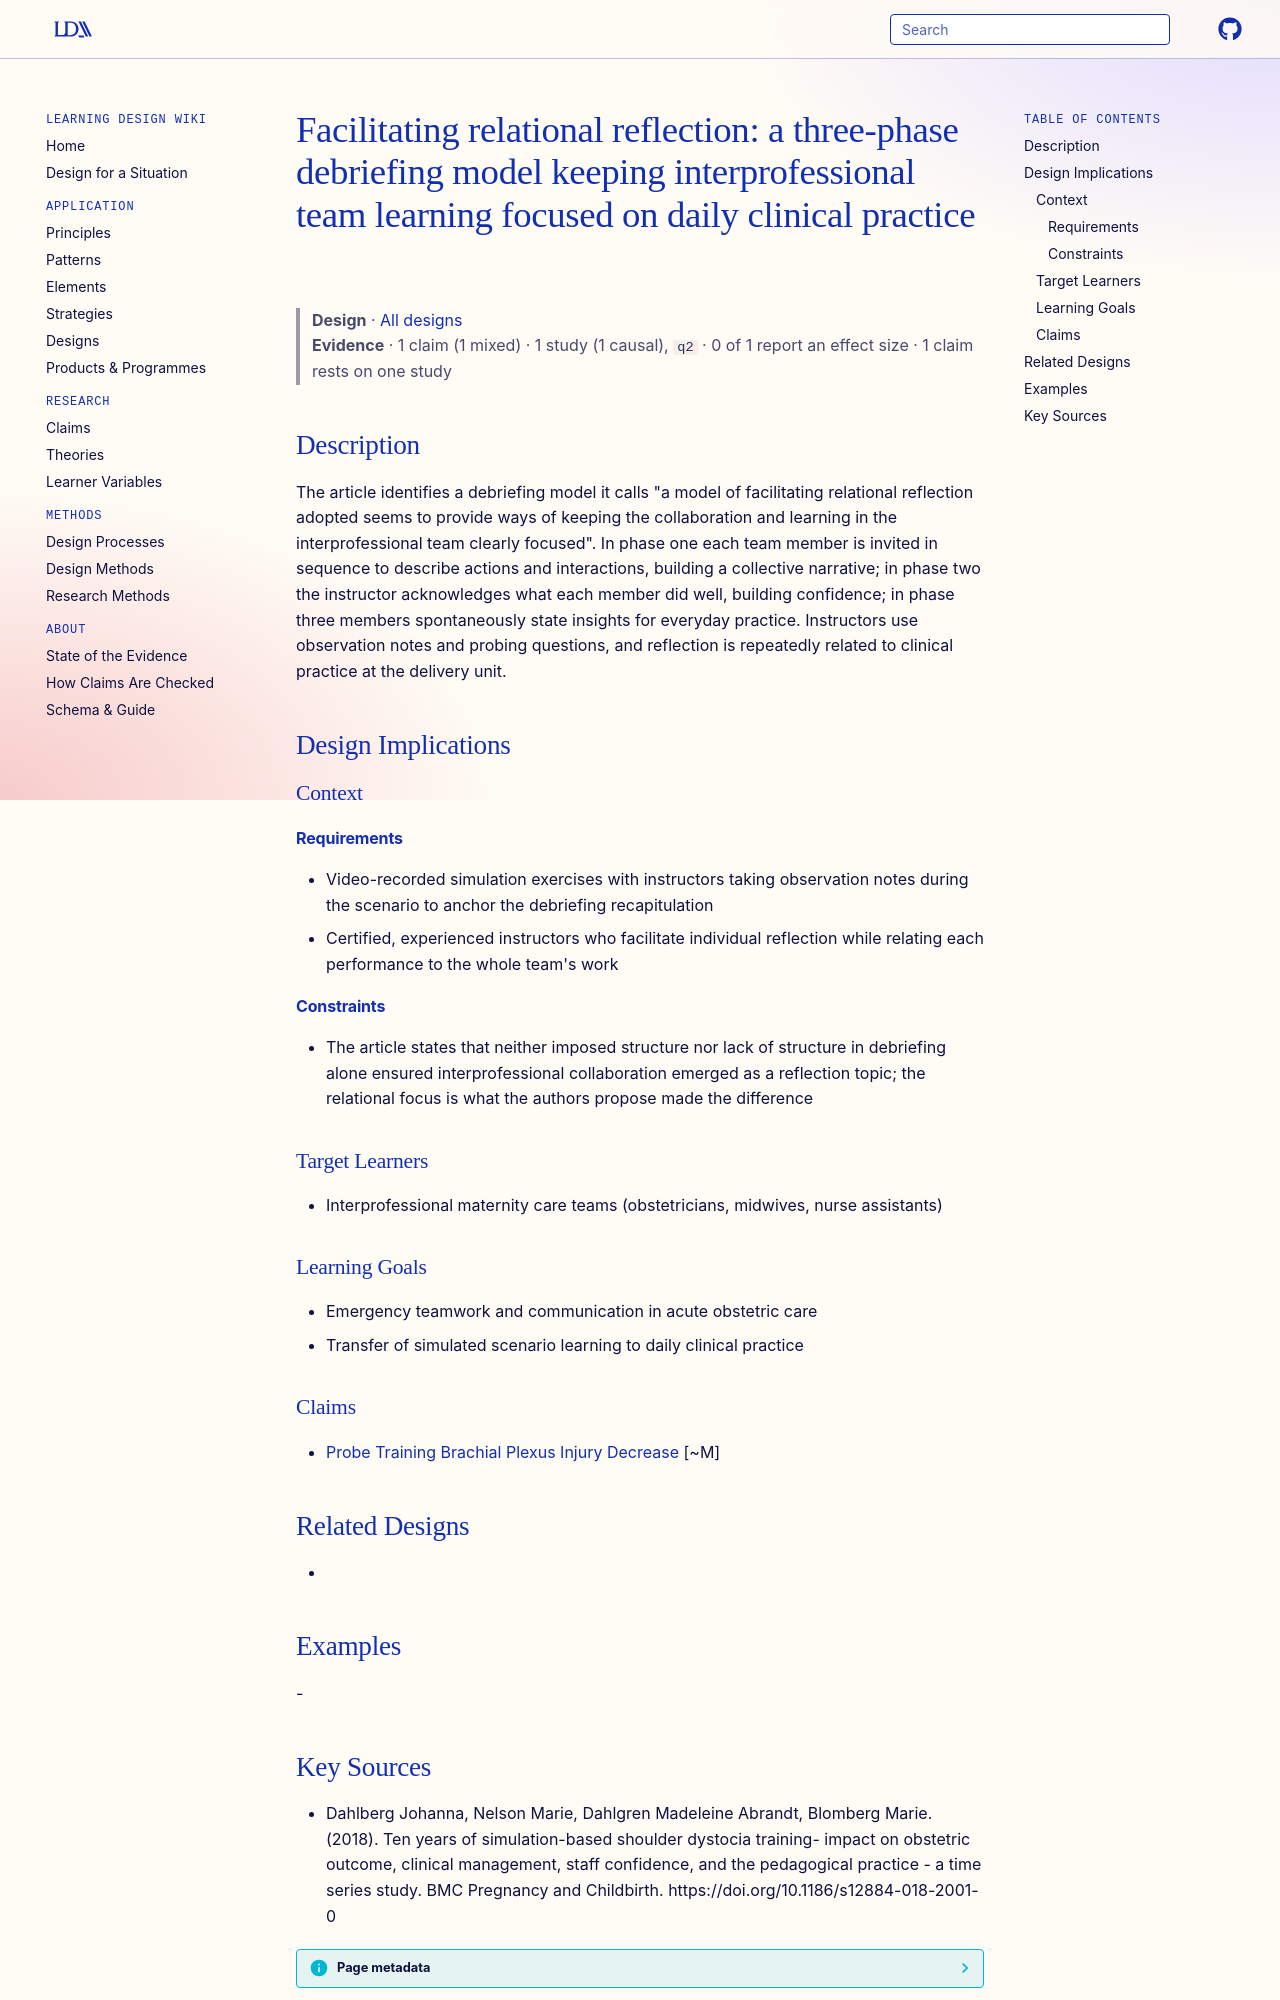

repository: Learning-Design-Alliance/learning-wiki · page: designs/facilitating-relational-reflection-debriefing-model/index.html · generator: mkdocs

---
type: design
id: facilitating-relational-reflection-debriefing-model
title: "Facilitating relational reflection: a three-phase debriefing model keeping interprofessional team learning focused on daily clinical practice"
description: "The article identifies a debriefing model it calls \"a model of facilitating relational reflection adopted seems to provide ways of keeping the collaboration and learning in the interprofessional team clearly focused\"."
status: review
generated:
  by: "process:settle-candidates"
  at: 2026-11-09
sources:
  - id: dahlberg-johanna-2018
    resource: "https://doi.org/10.1186/s12884-018-2001-0"
    title: "Dahlberg Johanna, Nelson Marie, Dahlgren Madeleine Abrandt, Blomberg Marie. (2018). Ten years of simulation-based shoulder dystocia training- impact on obstetric outcome, clinical management, staff confidence, and the pedagogical practice - a time series study. BMC Pregnancy and Childbirth. https://doi.org/10.1186/s12884-018-2001-0"
    author: Dahlberg Johanna, Nelson Marie, Dahlgren Madeleine Abrandt, Blomberg Marie
---

# Facilitating relational reflection: a three-phase debriefing model keeping interprofessional team learning focused on daily clinical practice

> **Design** · [All designs](index.md)
> **Evidence** · 1 claim (1 mixed) · 1 study (1 causal), `q2` · 0 of 1 report an effect size · 1 claim rests on one study

## Description
The article identifies a debriefing model it calls "a model of facilitating relational reflection adopted seems to provide ways of keeping the collaboration and learning in the interprofessional team clearly focused". In phase one each team member is invited in sequence to describe actions and interactions, building a collective narrative; in phase two the instructor acknowledges what each member did well, building confidence; in phase three members spontaneously state insights for everyday practice. Instructors use observation notes and probing questions, and reflection is repeatedly related to clinical practice at the delivery unit.

## Design Implications

### Context
#### Requirements
- Video-recorded simulation exercises with instructors taking observation notes during the scenario to anchor the debriefing recapitulation
- Certified, experienced instructors who facilitate individual reflection while relating each performance to the whole team's work
#### Constraints
- The article states that neither imposed structure nor lack of structure in debriefing alone ensured interprofessional collaboration emerged as a reflection topic; the relational focus is what the authors propose made the difference

### Target Learners
- Interprofessional maternity care teams (obstetricians, midwives, nurse assistants)

### Learning Goals
- Emergency teamwork and communication in acute obstetric care
- Transfer of simulated scenario learning to daily clinical practice

### Claims
- [Probe Training Brachial Plexus Injury Decrease](../claims/probe-training-brachial-plexus-injury-decrease.md) [~M]

## Related Designs
- 

## Examples
-
